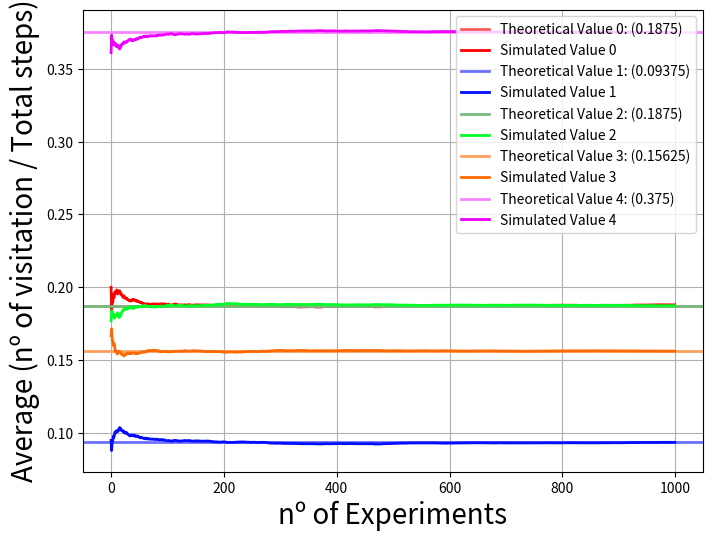

The script that saved this image:
import matplotlib
matplotlib.use('Agg') # no UI backend

import numpy as np
import matplotlib.pyplot as plt
import random

colors = ['#ff0000', '#050dff', '#00ff26', '#ff6a00', '#ee00ff']
theoreticalColors = ['#fa5c5c','#6b70ff','#75bd7f', '#ffa15e', '#f785ff']
theoreticalValue = [0.1875, 0.09375, 0.1875, 0.15625, 0.375]
numberOfExperiments =  1000
numberOfSteps = 1000

#each connection is composed of [0]-> node connected, [1]-> weight, [2]-> probability
graph = {
            "1" : [["2", 3, 0], ["4", 1, 0], ["5", 2, 0]], 
            "2" : [["1", 3, 0]],
            "3" : [["5", 6, 0]],
            "4" : [["1", 1, 0], ["5", 4, 0]],
            "5" : [["1", 2, 0], ["3", 6, 0], ["4", 4, 0]]
        }

for node in graph:
    sumWeigths = 0
    for connection in graph[node]:
        sumWeigths += connection[1]
    for connection in graph[node]:
        connection[2] = connection[1]/sumWeigths
    
visitationCnt = [0,0,0,0,0]
numVisitations = [[], [], [], [], []]
averageVisitations = [[],[],[],[],[]]


for experimentCnt in range(numberOfExperiments):
    currentPos = "1"
    visitationCnt = [0,0,0,0,0]
    for stepCnt in range(numberOfSteps): 
        #conta a visita atual
        visitationCnt[int(currentPos) - 1] += 1

        #Gera um numéro aleátorio é faz o passo a depender do número gerado
        randStep = np.random.uniform() 
        lastProbBuffer = 0
        for connection in graph[currentPos]:
            #Checa o intervalo da probabilidade
            if(lastProbBuffer <= randStep and randStep < lastProbBuffer + connection[2] ):
                currentPos = connection[0]
                break
                
            lastProbBuffer += connection[2]
    
    #Registra as contagens
    for index in range(len(graph)):
        numVisitations[index].append(visitationCnt[index]/numberOfSteps)
        averageVisitations[index].append(sum(numVisitations[index])/len(numVisitations[index]))



    

plt.figure(figsize=(8,6))

#plota o gráfico
for i in  range(len(graph)):
    plt.axhline(y = theoreticalValue[i], linestyle='-', color=theoreticalColors[i], linewidth=2, label = 'Theoretical Value ' + str(i) + ": (" + str(theoreticalValue[i]) + ")")
    plt.plot(range(len(averageVisitations[i])),averageVisitations[i], linestyle='-', color=colors[i], linewidth=2, label = 'Simulated Value ' + str(i))
   

plt.xlabel("nº of Experiments", fontsize=20)
plt.ylabel("Average (nº of visitation / Total steps)", fontsize=20)
plt.legend()
plt.grid(True)
plt.savefig("exercise4.png")  #savefig, don't show

    
        